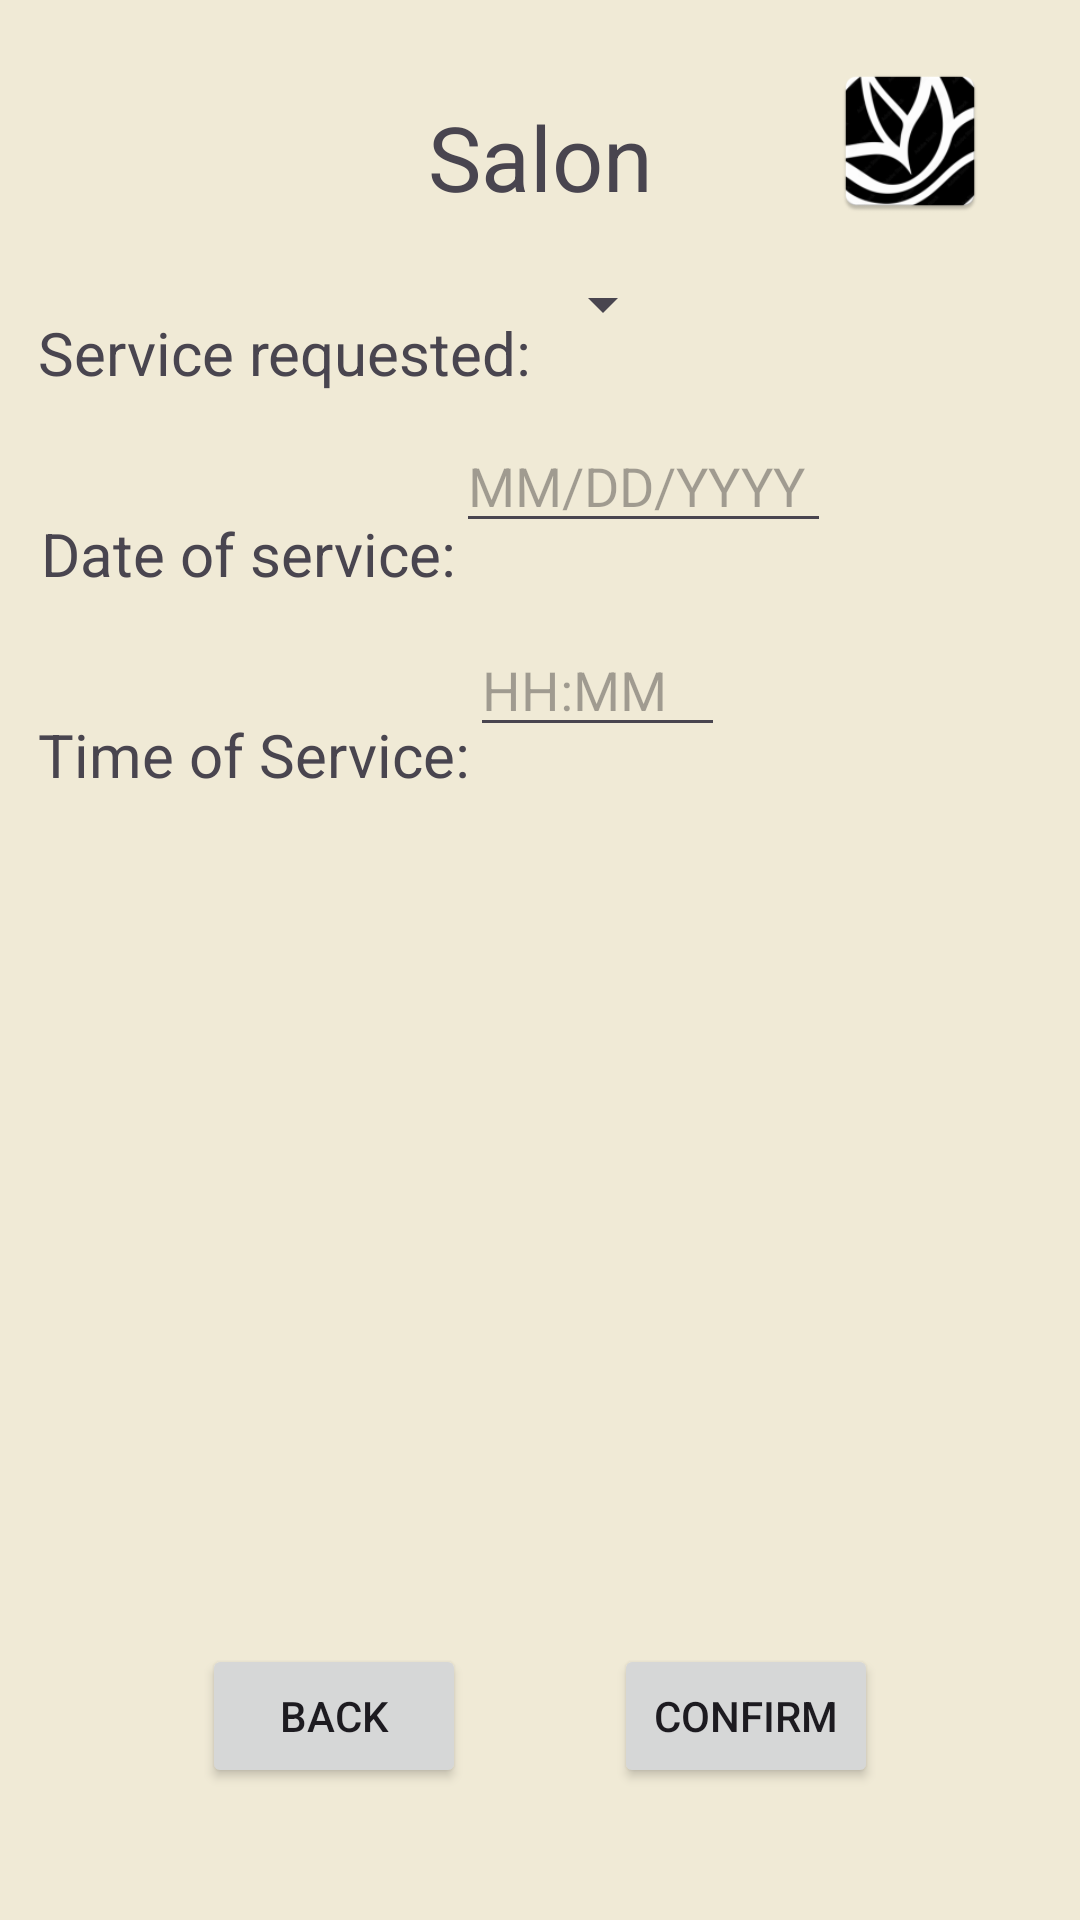

This screen was rendered from an Android layout file. Write that file and the resources it references.
<!-- AndroidManifest.xml: application theme Theme.FamilyConnection -->
<!-- res/layout/activity_salon.xml -->
<?xml version="1.0" encoding="utf-8"?>
<androidx.constraintlayout.widget.ConstraintLayout xmlns:android="http://schemas.android.com/apk/res/android"
    xmlns:app="http://schemas.android.com/apk/res-auto"
    xmlns:tools="http://schemas.android.com/tools"
    android:id="@+id/main"
    android:layout_width="match_parent"
    android:layout_height="match_parent"
    android:orientation="vertical"
    android:background="#f0EAD6"
    tools:context=".salon">

    <TextView
        android:id="@+id/Salon"
        android:layout_width="wrap_content"
        android:layout_height="wrap_content"
        android:layout_marginTop="32dp"
        android:text="@string/salon"
        android:textSize="30sp"
        app:layout_constraintEnd_toEndOf="parent"
        app:layout_constraintStart_toStartOf="parent"
        app:layout_constraintTop_toTopOf="parent" />


    <TextView
        android:id="@+id/services"
        android:layout_width="wrap_content"
        android:layout_height="wrap_content"
        android:layout_marginTop="104dp"
        android:text="@string/service_requested"
        android:textSize="20sp"
        app:layout_constraintEnd_toEndOf="parent"
        app:layout_constraintHorizontal_bias="0.065"
        app:layout_constraintStart_toStartOf="parent"
        app:layout_constraintTop_toTopOf="parent" />

    <Spinner
        android:id="@+id/service_spinner"
        android:layout_width="wrap_content"
        android:layout_height="wrap_content"
        app:layout_constraintBottom_toBottomOf="parent"
        app:layout_constraintEnd_toEndOf="parent"
        app:layout_constraintHorizontal_bias="0.0"
        app:layout_constraintStart_toEndOf="@+id/services"
        app:layout_constraintTop_toTopOf="parent"
        app:layout_constraintVertical_bias="0.145" />

    <TextView
        android:id="@+id/date"
        android:layout_width="wrap_content"
        android:layout_height="wrap_content"
        android:layout_marginTop="40dp"
        android:text="@string/date_of_service"
        android:textSize="20sp"
        app:layout_constraintEnd_toEndOf="parent"
        app:layout_constraintHorizontal_bias="0.061"
        app:layout_constraintStart_toStartOf="parent"
        app:layout_constraintTop_toBottomOf="@+id/services" />

    <EditText
        android:id="@+id/date_input"
        android:layout_width="125dp"
        android:layout_height="40dp"
        android:hint="@string/mm_dd_yyyy"
        android:inputType="date"
        app:layout_constraintBottom_toBottomOf="parent"
        app:layout_constraintEnd_toEndOf="parent"
        app:layout_constraintHorizontal_bias="0.0"
        app:layout_constraintStart_toEndOf="@+id/date"
        app:layout_constraintTop_toTopOf="parent"
        app:layout_constraintVertical_bias="0.235" />

    <TextView
        android:id="@+id/time"
        android:layout_width="wrap_content"
        android:layout_height="wrap_content"
        android:layout_marginTop="40dp"
        android:text="@string/time_of_service"
        android:textSize="20sp"
        app:layout_constraintEnd_toEndOf="parent"
        app:layout_constraintHorizontal_bias="0.059"
        app:layout_constraintStart_toStartOf="parent"
        app:layout_constraintTop_toBottomOf="@+id/date" />

    <EditText
        android:id="@+id/time_input"
        android:layout_width="85dp"
        android:layout_height="40dp"
        android:layout_marginTop="28dp"
        android:hint="@string/hh_mm"
        android:inputType="datetime"
        app:layout_constraintBottom_toBottomOf="parent"
        app:layout_constraintEnd_toEndOf="parent"
        app:layout_constraintHorizontal_bias="0.0"
        app:layout_constraintStart_toEndOf="@+id/time"
        app:layout_constraintTop_toBottomOf="@+id/date_input"
        app:layout_constraintVertical_bias="0.0" />

    <ImageView
        android:id="@+id/logo"
        android:layout_width="98dp"
        android:layout_height="54dp"
        android:layout_marginTop="20dp"
        android:src="@mipmap/sample_logo"
        app:layout_constraintEnd_toEndOf="parent"
        app:layout_constraintHorizontal_bias="0.971"
        app:layout_constraintStart_toStartOf="parent"
        app:layout_constraintTop_toTopOf="parent" />

    <Button
        android:id="@+id/confirmation_button"
        android:layout_width="wrap_content"
        android:layout_height="wrap_content"
        android:layout_marginBottom="44dp"
        android:text="@string/confirm"
        app:layout_constraintBottom_toBottomOf="parent"
        app:layout_constraintEnd_toEndOf="parent"
        app:layout_constraintHorizontal_bias="0.753"
        app:layout_constraintStart_toStartOf="parent" />

    <Button
        android:id="@+id/back"
        android:layout_width="wrap_content"
        android:layout_height="wrap_content"
        android:layout_marginBottom="44dp"
        android:text="@string/back"
        app:layout_constraintBottom_toBottomOf="parent"
        app:layout_constraintEnd_toEndOf="parent"
        app:layout_constraintHorizontal_bias="0.247"
        app:layout_constraintStart_toStartOf="parent" />

</androidx.constraintlayout.widget.ConstraintLayout>
<!-- resources referenced by this layout -->
<resources>
  <!-- mipmap sample_logo: webp bitmap (mipmap-hdpi, 2732 bytes) -->
  <string name="back">Back</string>
  <string name="confirm">Confirm</string>
  <string name="date_of_service">Date of service:</string>
  <string name="hh_mm">HH:MM</string>
  <string name="mm_dd_yyyy">MM/DD/YYYY</string>
  <string name="salon">Salon</string>
  <string name="service_requested">Service requested:</string>
  <string name="time_of_service">Time of Service:</string>
  <style name="Theme.FamilyConnection" parent="Base.Theme.FamilyConnection" />
  <style name="Base.Theme.FamilyConnection" parent="Theme.Material3.DayNight.NoActionBar">
          
          
      </style>
</resources>
